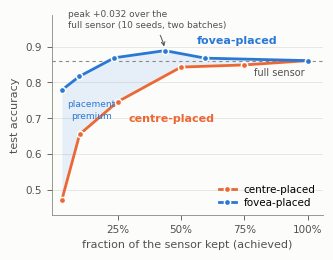
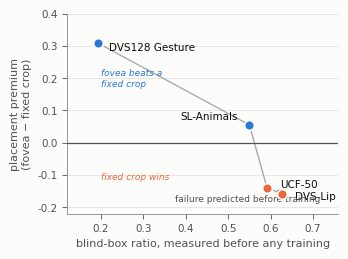
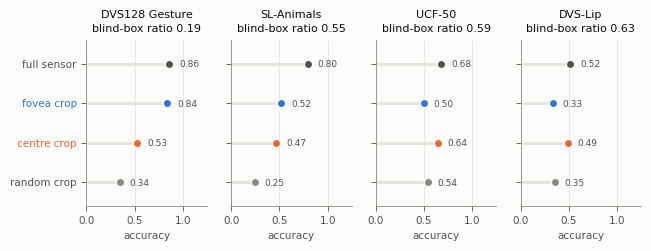
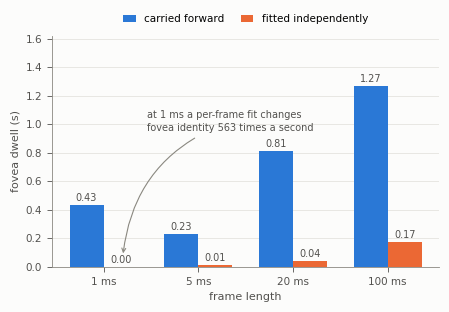
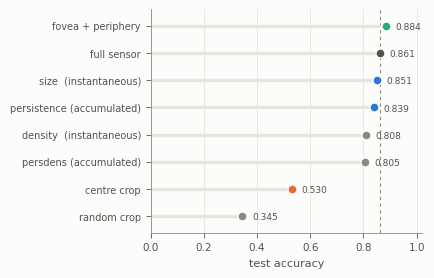
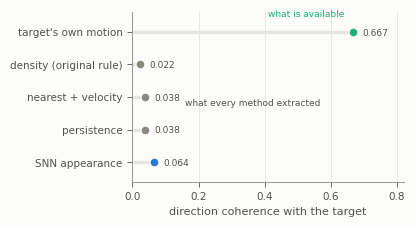
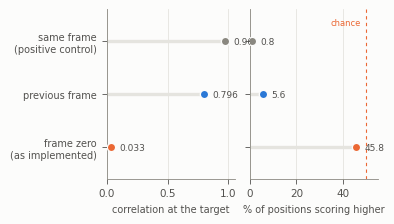
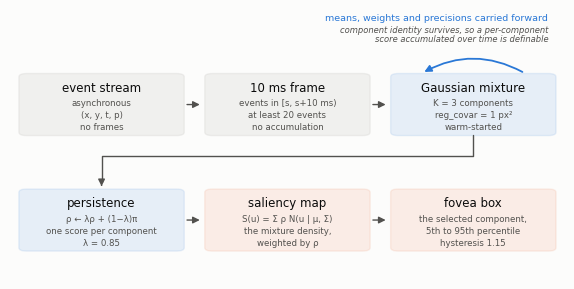

The script that saved these images, in order:
"""Draw report figures from recorded experiment summaries.

Constants are traced to runs in FOVEANET_LOG.txt and report/figures/CAPTIONS.md.
This script renders recorded results; it does not rerun the experiments.

Run from the repository root with ``python make_figures.py``."""

from pathlib import Path

import matplotlib as mpl
import matplotlib.pyplot as plt
import numpy as np

OUT = Path("report/figures")
OUT.mkdir(parents=True, exist_ok=True)

SURFACE = "#fcfcfb"
INK = "#0b0b0b"
INK2 = "#52514e"
MUTED = "#8a8880"
GRID = "#e5e4df"
BLUE, ORANGE, AQUA = "#2a78d6", "#eb6834", "#1baf7a"

# IEEE two-column: 3.5in single, 7.16in double.
W1, W2 = 3.5, 7.16

mpl.rcParams.update(
    {
        "figure.facecolor": SURFACE,
        "axes.facecolor": SURFACE,
        "savefig.facecolor": SURFACE,
        "font.family": "DejaVu Sans",
        "font.size": 8,
        "axes.titlesize": 9,
        "axes.labelsize": 8,
        "axes.labelcolor": INK2,
        "axes.edgecolor": MUTED,
        "axes.linewidth": 0.6,
        "axes.spines.top": False,
        "axes.spines.right": False,
        "xtick.color": INK2,
        "ytick.color": INK2,
        "xtick.labelsize": 7.5,
        "ytick.labelsize": 7.5,
        "xtick.major.width": 0.6,
        "ytick.major.width": 0.6,
        "legend.frameon": False,
        "legend.fontsize": 7.5,
        "grid.color": GRID,
        "grid.linewidth": 0.6,
        "lines.linewidth": 2.0,
        "lines.markersize": 5,
    }
)


def save(fig, name):
    for ext in ("pdf", "png"):
        fig.savefig(OUT / f"{name}.{ext}", dpi=300, bbox_inches="tight", pad_inches=0.02)
    plt.close(fig)
    print(f"  wrote {name}.pdf / .png")


# Figure 1. Accuracy against the fraction of the sensor kept, placed two ways.

SWEEP_FOVEA = [
    (0.030, 0.779),
    (0.099, 0.817),
    (0.237, 0.869),
    (0.436, 0.889),
    (0.595, 0.868),
    (1.000, 0.861),
]
SWEEP_CENTRE = [
    (0.030, 0.472),
    (0.100, 0.655),
    (0.250, 0.746),
    (0.500, 0.843),
    (0.750, 0.849),
    (1.000, 0.861),
]
FULL_ACC = 0.861


def fig_sweep():
    fig, ax = plt.subplots(figsize=(W1, 2.6))
    ax.grid(axis="y", zorder=0)
    ax.set_axisbelow(True)

    fx, fy = map(np.array, zip(*SWEEP_FOVEA))
    cx, cy = map(np.array, zip(*SWEEP_CENTRE))

    # Shade the placement premium between equal-area conditions.
    grid = np.linspace(0.03, 1.0, 200)
    fi, ci = np.interp(grid, fx, fy), np.interp(grid, cx, cy)
    ax.fill_between(grid, ci, fi, color=BLUE, alpha=0.10, lw=0, zorder=1)

    ax.axhline(FULL_ACC, color=MUTED, lw=0.8, ls=(0, (3, 3)), zorder=2)
    ax.plot(
        cx,
        cy,
        "-o",
        color=ORANGE,
        label="centre-placed",
        zorder=3,
        markeredgecolor=SURFACE,
        markeredgewidth=1.1,
        markersize=4.5,
    )
    ax.plot(
        fx,
        fy,
        "-o",
        color=BLUE,
        label="fovea-placed",
        zorder=4,
        markeredgecolor=SURFACE,
        markeredgewidth=1.1,
        markersize=4.5,
    )

    ax.annotate(
        "full sensor",
        xy=(1.0, FULL_ACC),
        xytext=(-2, -11),
        textcoords="offset points",
        ha="right",
        color=INK2,
        fontsize=7,
    )
    ax.annotate(
        "fovea-placed",
        xy=(0.72, 0.8645),
        xytext=(0, 11),
        textcoords="offset points",
        ha="center",
        color=BLUE,
        fontsize=8,
        fontweight="bold",
    )
    ax.annotate(
        "centre-placed",
        xy=(0.250, 0.746),
        xytext=(8, -14),
        textcoords="offset points",
        color=ORANGE,
        fontsize=8,
        fontweight="bold",
    )
    ax.annotate(
        "peak +0.032 over the\nfull sensor (10 seeds, two batches)",
        xy=(0.436, 0.889),
        xytext=(0.055, 0.952),
        fontsize=6.5,
        color=INK2,
        ha="left",
        linespacing=1.35,
        arrowprops=dict(
            arrowstyle="->",
            color=INK2,
            lw=0.7,
            shrinkA=2,
            shrinkB=3,
            connectionstyle="arc3,rad=-0.2",
        ),
    )
    ax.annotate(
        "placement\npremium",
        xy=(0.145, 0.70),
        fontsize=6.5,
        color=BLUE,
        ha="center",
        linespacing=1.3,
    )

    ax.set_xlabel("fraction of the sensor kept (achieved)")
    ax.set_ylabel("test accuracy")
    ax.set_xlim(-0.01, 1.06)
    ax.set_ylim(0.43, 0.99)
    ax.set_xticks([0.25, 0.5, 0.75, 1.0])
    ax.set_xticklabels(["25%", "50%", "75%", "100%"])
    ax.legend(loc="lower right", ncol=1, handlelength=1.6, borderpad=0.2, labelspacing=0.25)
    save(fig, "fig01_sensor_fraction_sweep")


# Figure 2. The diagnostic predicts the placement premium.

DIAG = [
    ("DVS128 Gesture", 0.192, +0.309, "left", (8, -3)),
    ("SL-Animals", 0.550, +0.055, "right", (-8, 6)),
    ("UCF-50", 0.592, -0.141, "left", (9, 3)),
    ("DVS-Lip", 0.627, -0.158, "left", (9, -2)),
]


def fig_diagnostic():
    fig, ax = plt.subplots(figsize=(W1, 2.6))
    ax.grid(axis="y", zorder=0)
    ax.set_axisbelow(True)
    ax.axhline(0, color=INK2, lw=0.9, zorder=3)

    r = np.array([d[1] for d in DIAG])
    p = np.array([d[2] for d in DIAG])
    ax.plot(r, p, "-", color=MUTED, lw=1.0, zorder=2, alpha=0.7)
    for name, ratio, prem, ha, off in DIAG:
        col = BLUE if prem > 0 else ORANGE
        ax.plot(
            ratio,
            prem,
            "o",
            color=col,
            zorder=5,
            markeredgecolor=SURFACE,
            markeredgewidth=1.2,
            markersize=7,
        )
        ax.annotate(
            name,
            xy=(ratio, prem),
            xytext=off,
            textcoords="offset points",
            ha=ha,
            va="center",
            color=INK,
            fontsize=7.5,
        )

    ax.annotate(
        "fovea beats a\nfixed crop",
        xy=(0.20, 0.175),
        fontsize=6.5,
        color=BLUE,
        style="italic",
        linespacing=1.3,
    )
    ax.annotate("fixed crop wins", xy=(0.20, -0.115), fontsize=6.5, color=ORANGE, style="italic")
    ax.annotate(
        "failure predicted before training",
        xy=(0.627, -0.143),
        xytext=(0.375, -0.183),
        fontsize=6.5,
        color=INK2,
        ha="left",
        arrowprops=dict(
            arrowstyle="->",
            color=INK2,
            lw=0.7,
            shrinkA=2,
            shrinkB=4,
            connectionstyle="arc3,rad=0.25",
        ),
    )

    ax.set_xlabel("blind-box ratio, measured before any training")
    ax.set_ylabel("placement premium\n(fovea \u2212 fixed crop)")
    ax.set_xlim(0.12, 0.76)
    ax.set_ylim(-0.22, 0.40)
    save(fig, "fig02_diagnostic_predicts_outcome")


# Figure 3. The same comparison on four datasets.

PANELS = [
    (
        "DVS128 Gesture",
        0.192,
        {"full sensor": 0.861, "fovea crop": 0.839, "centre crop": 0.530, "random crop": 0.345},
    ),
    (
        "SL-Animals",
        0.550,
        {"full sensor": 0.795, "fovea crop": 0.522, "centre crop": 0.467, "random crop": 0.249},
    ),
    (
        "UCF-50",
        0.592,
        {"full sensor": 0.679, "fovea crop": 0.499, "centre crop": 0.640, "random crop": 0.541},
    ),
    (
        "DVS-Lip",
        0.627,
        {"full sensor": 0.516, "fovea crop": 0.334, "centre crop": 0.492, "random crop": 0.354},
    ),
]
ORDER = ["full sensor", "fovea crop", "centre crop", "random crop"]
COLS = {"full sensor": INK2, "fovea crop": BLUE, "centre crop": ORANGE, "random crop": MUTED}


def fig_four_datasets():
    fig, axes = plt.subplots(1, 4, figsize=(W2, 2.15), sharey=True)
    ys = np.arange(len(ORDER))[::-1]
    for ax, (name, ratio, vals) in zip(axes, PANELS):
        ax.grid(axis="x", zorder=0)
        ax.set_axisbelow(True)
        for y, cond in zip(ys, ORDER):
            v = vals[cond]
            ax.plot([0, v], [y, y], color=GRID, lw=2.2, zorder=2, solid_capstyle="round")
            ax.plot(
                v,
                y,
                "o",
                color=COLS[cond],
                zorder=4,
                markersize=6,
                markeredgecolor=SURFACE,
                markeredgewidth=1.0,
            )
            ax.annotate(
                f"{v:.2f}",
                xy=(v, y),
                xytext=(7, -2.5),
                textcoords="offset points",
                fontsize=6.5,
                color=INK2,
            )
        ax.set_xlim(0, 1.25)
        ax.set_xticks([0, 0.5, 1.0])
        ax.set_xlabel("accuracy", fontsize=7.5)
        ax.set_title(f"{name}\nblind-box ratio {ratio:.2f}", fontsize=8, color=INK, linespacing=1.5)
    axes[0].set_yticks(ys)
    axes[0].set_yticklabels(ORDER, fontsize=7.5)
    for lbl, cond in zip(axes[0].get_yticklabels(), ORDER):
        lbl.set_color(COLS[cond] if cond in ("fovea crop", "centre crop") else INK2)
    axes[0].set_ylim(-0.6, len(ORDER) - 0.4)
    save(fig, "fig03_four_datasets")


# Figure 6. Warm-starting is what makes short frames usable.

WINDOWS = [1, 5, 20, 100]
WARM_DWELL = [0.43, 0.23, 0.81, 1.27]
COLD_DWELL = [0.00, 0.01, 0.04, 0.17]


def fig_warm_cold():
    fig, ax = plt.subplots(figsize=(5.0, 3.0))
    ax.grid(axis="y", zorder=0)
    ax.set_axisbelow(True)
    xs = np.arange(len(WINDOWS))
    w = 0.36
    # Label bars directly as well as distinguishing them by colour.
    ax.bar(xs - w / 2, WARM_DWELL, w, color=BLUE, zorder=3, label="carried forward")
    ax.bar(xs + w / 2, COLD_DWELL, w, color=ORANGE, zorder=3, label="fitted independently")
    for x, v in zip(xs - w / 2, WARM_DWELL):
        ax.annotate(
            f"{v:.2f}",
            xy=(x, v),
            xytext=(0, 3),
            fontsize=7,
            textcoords="offset points",
            ha="center",
            color=INK2,
        )
    for x, v in zip(xs + w / 2, COLD_DWELL):
        ax.annotate(
            f"{v:.2f}",
            xy=(x, v),
            xytext=(0, 3),
            fontsize=7,
            textcoords="offset points",
            ha="center",
            color=INK2,
        )
    ax.set_xticks(xs)
    ax.set_xticklabels([f"{v} ms" for v in WINDOWS])
    ax.set_xlabel("frame length")
    ax.set_ylabel("fovea dwell (s)")
    ax.set_ylim(0, 1.62)
    # Leave room above the bars for the annotation.
    ax.annotate(
        "at 1 ms a per-frame fit changes\nfovea identity 563 times a second",
        xy=(0.20, 0.055),
        xytext=(0.46, 0.95),
        fontsize=7,
        color=INK2,
        linespacing=1.4,
        ha="left",
        arrowprops=dict(
            arrowstyle="->",
            color=MUTED,
            lw=0.8,
            shrinkA=3,
            shrinkB=4,
            connectionstyle="arc3,rad=0.32",
        ),
    )
    ax.legend(
        loc="lower center",
        bbox_to_anchor=(0.5, 1.01),
        ncol=2,
        frameon=False,
        handlelength=1.2,
        columnspacing=1.6,
        fontsize=7.5,
    )
    save(fig, "fig06_warm_vs_cold")


# Figure 7. All conditions on DVS128 Gesture.

COND = [
    ("fovea + periphery", 0.884, 100, AQUA),
    ("full sensor", 0.861, 100, INK2),
    ("size  (instantaneous)", 0.851, 3, BLUE),
    ("persistence (accumulated)", 0.839, 3, BLUE),
    ("density  (instantaneous)", 0.808, 2, MUTED),
    ("persdens (accumulated)", 0.805, 2, MUTED),
    ("centre crop", 0.530, 3, ORANGE),
    ("random crop", 0.345, 3, MUTED),
]


def fig_conditions():
    fig, ax = plt.subplots(figsize=(W1, 2.9))
    ax.grid(axis="x", zorder=0)
    ax.set_axisbelow(True)
    ys = np.arange(len(COND))[::-1]
    for y, (name, acc, kept, col) in zip(ys, COND):
        ax.plot([0, acc], [y, y], color=GRID, lw=2.4, zorder=2, solid_capstyle="round")
        ax.plot(
            acc,
            y,
            "o",
            color=col,
            markersize=6.5,
            zorder=4,
            markeredgecolor=SURFACE,
            markeredgewidth=1.0,
        )
        ax.annotate(
            f"{acc:.3f}",
            xy=(acc, y),
            xytext=(7, -2.5),
            textcoords="offset points",
            fontsize=6.5,
            color=INK2,
        )

    ax.axvline(0.861, color=MUTED, lw=0.8, ls=(0, (3, 3)), zorder=1)
    ax.set_yticks(ys)
    ax.set_yticklabels([f"{c[0]}" for c in COND], fontsize=7)
    ax.set_xlim(0, 1.02)
    ax.set_xlabel("test accuracy")
    ax.set_ylim(-0.6, len(COND) - 0.4)
    save(fig, "fig07_all_conditions")


# Figure 8. Why the tracker fails: it moves, but not with the target.

TRACKERS = [
    ("target's own motion", 0.667, AQUA),
    ("density (original rule)", 0.022, MUTED),
    ("nearest + velocity", 0.038, MUTED),
    ("persistence", 0.038, MUTED),
    ("SNN appearance", 0.064, BLUE),
]


def fig_direction():
    fig, ax = plt.subplots(figsize=(W1, 2.2))
    ax.grid(axis="x", zorder=0)
    ax.set_axisbelow(True)
    ys = np.arange(len(TRACKERS))[::-1]
    for y, (name, v, col) in zip(ys, TRACKERS):
        ax.plot([0, v], [y, y], color=GRID, lw=2.4, zorder=2, solid_capstyle="round")
        ax.plot(
            v,
            y,
            "o",
            color=col,
            markersize=6.5,
            zorder=4,
            markeredgecolor=SURFACE,
            markeredgewidth=1.0,
        )
        ax.annotate(
            f"{v:.3f}",
            xy=(v, y),
            xytext=(7, -2.5),
            textcoords="offset points",
            fontsize=6.5,
            color=INK2,
        )
    ax.set_yticks(ys)
    ax.set_yticklabels([t[0] for t in TRACKERS], fontsize=7.5)
    ax.set_xlim(0, 0.82)
    ax.set_xlabel("direction coherence with the target")
    ax.set_ylim(-0.6, len(TRACKERS) - 0.4)
    ax.annotate(
        "what is available",
        xy=(0.667, 4),
        xytext=(-6, 11),
        textcoords="offset points",
        ha="right",
        fontsize=6.5,
        color=AQUA,
    )
    ax.annotate("what every method extracted", xy=(0.16, 1.75), fontsize=6.5, color=INK2)
    save(fig, "fig08_direction_coherence")


# Figure 9. Appearance carries identity, but only over one frame.

APPEAR = [
    ("same frame\n(positive control)", 0.969, 0.8),
    ("previous frame", 0.796, 5.6),
    ("frame zero\n(as implemented)", 0.033, 45.8),
]


def fig_appearance():
    fig, (a1, a2) = plt.subplots(1, 2, figsize=(W1, 2.2))
    ys = np.arange(len(APPEAR))[::-1]
    cols = [MUTED, BLUE, ORANGE]
    for ax, vals, lab, xlim in (
        (a1, [a[1] for a in APPEAR], "correlation at the target", 1.05),
        (a2, [a[2] for a in APPEAR], "% of positions scoring higher", 55),
    ):
        ax.grid(axis="x", zorder=0)
        ax.set_axisbelow(True)
        for y, v, c in zip(ys, vals, cols):
            ax.plot([0, v], [y, y], color=GRID, lw=2.4, zorder=2, solid_capstyle="round")
            ax.plot(
                v,
                y,
                "o",
                color=c,
                markersize=6,
                zorder=4,
                markeredgecolor=SURFACE,
                markeredgewidth=1.0,
            )
            ax.annotate(
                f"{v:g}",
                xy=(v, y),
                xytext=(6, -2.5),
                fontsize=6.5,
                textcoords="offset points",
                color=INK2,
            )
        ax.set_xlim(0, xlim)
        ax.set_xlabel(lab, fontsize=7)
        ax.set_ylim(-0.6, len(APPEAR) - 0.4)
        ax.set_yticks(ys)
    a1.set_yticklabels([a[0] for a in APPEAR], fontsize=7, linespacing=1.3)
    a2.set_yticklabels([])
    a2.axvline(50, color=ORANGE, lw=0.8, ls=(0, (3, 3)), zorder=1)
    a2.annotate(
        "chance",
        xy=(50, 2.3),
        xytext=(-4, 0),
        ha="right",
        textcoords="offset points",
        fontsize=6,
        color=ORANGE,
    )
    fig.subplots_adjust(wspace=0.12)
    save(fig, "fig09_appearance_controls")


# Figure 10. The method as a pipeline.


def fig_pipeline():
    from matplotlib.patches import FancyArrowPatch, FancyBboxPatch

    fig, ax = plt.subplots(figsize=(W2, 3.5))
    ax.set_xlim(0, 100)
    ax.set_ylim(0, 112)
    ax.axis("off")

    BW, BH = 29.0, 25.0
    COL_X = [2.0, 35.5, 69.0]
    ROW_Y = [60.0, 12.0]

    # input stages are neutral, the model is blue, what it emits is orange.
    stages = [
        (0, 0, "event stream", MUTED, ["asynchronous", "(x, y, t, p)", "no frames"]),
        (
            0,
            1,
            "10 ms frame",
            MUTED,
            ["events in [s, s+10 ms)", "at least 20 events", "no accumulation"],
        ),
        (
            0,
            2,
            "Gaussian mixture",
            BLUE,
            ["K = 3 components", "reg_covar = 1 px\u00b2", "warm-started"],
        ),
        (
            1,
            0,
            "persistence",
            BLUE,
            [
                "\u03c1 \u2190 \u03bb\u03c1 + (1\u2212\u03bb)\u03c0",
                "one score per component",
                "\u03bb = 0.85",
            ],
        ),
        (
            1,
            1,
            "saliency map",
            ORANGE,
            [
                "S(u) = \u03a3 \u03c1 N(u | \u03bc, \u03a3)",
                "the mixture density,",
                "weighted by \u03c1",
            ],
        ),
        (
            1,
            2,
            "fovea box",
            ORANGE,
            ["the selected component,", "5th to 95th percentile", "hysteresis 1.15"],
        ),
    ]

    for row, col, title, colour, lines in stages:
        x, y = COL_X[col], ROW_Y[row]
        ax.add_patch(
            FancyBboxPatch(
                (x, y),
                BW,
                BH,
                boxstyle="round,pad=0.4,rounding_size=1.4",
                linewidth=1.0,
                edgecolor=colour,
                facecolor=colour,
                alpha=0.10,
                zorder=2,
            )
        )
        ax.text(
            x + BW / 2,
            y + BH - 5.5,
            title,
            ha="center",
            va="center",
            fontsize=8.5,
            color=INK,
            zorder=3,
        )
        for i, ln in enumerate(lines):
            ax.text(
                x + BW / 2,
                y + BH - 12.0 - i * 5.0,
                ln,
                ha="center",
                va="center",
                fontsize=6.2,
                color=INK2,
                zorder=3,
            )

    # flow within each row
    for row in (0, 1):
        for col in (0, 1):
            x0 = COL_X[col] + BW + 0.4
            ax.add_patch(
                FancyArrowPatch(
                    (x0, ROW_Y[row] + BH / 2),
                    (x0 + 3.3, ROW_Y[row] + BH / 2),
                    arrowstyle="-|>",
                    mutation_scale=10,
                    color=INK2,
                    lw=1.0,
                    zorder=3,
                )
            )

    # wrap from the end of row 1 to the start of row 2
    xa, xb = COL_X[2] + BW / 2, COL_X[0] + BW / 2
    ax.plot(
        [xa, xa, xb, xb],
        [ROW_Y[0], 51.0, 51.0, ROW_Y[1] + BH + 3.2],
        color=INK2,
        lw=1.0,
        solid_capstyle="round",
        zorder=3,
    )
    ax.add_patch(
        FancyArrowPatch(
            (xb, ROW_Y[1] + BH + 3.2),
            (xb, ROW_Y[1] + BH + 0.4),
            arrowstyle="-|>",
            mutation_scale=10,
            color=INK2,
            lw=1.0,
            zorder=3,
        )
    )

    # Carry mixture parameters forward before updating persistence.
    mx = COL_X[2]
    ax.add_patch(
        FancyArrowPatch(
            (mx + BW * 0.82, ROW_Y[0] + BH + 0.5),
            (mx + BW * 0.18, ROW_Y[0] + BH + 0.5),
            connectionstyle="arc3,rad=0.28",
            arrowstyle="-|>",
            mutation_scale=10,
            color=BLUE,
            lw=1.3,
            zorder=4,
        )
    )
    # Keep the label inside the canvas and clear of the return arrow.
    ax.text(
        97.0,
        108.5,
        "means, weights and precisions carried forward",
        ha="right",
        va="center",
        fontsize=6.8,
        color=BLUE,
    )
    ax.text(
        97.0,
        103.5,
        "component identity survives, so a per-component",
        ha="right",
        va="center",
        fontsize=6.0,
        color=INK2,
        style="italic",
    )
    ax.text(
        97.0,
        99.7,
        "score accumulated over time is definable",
        ha="right",
        va="center",
        fontsize=6.0,
        color=INK2,
        style="italic",
    )
    save(fig, "fig10_pipeline")


if __name__ == "__main__":
    print("writing figures to report/figures/")
    fig_sweep()
    fig_diagnostic()
    fig_four_datasets()
    fig_warm_cold()
    fig_conditions()
    fig_direction()
    fig_appearance()
    fig_pipeline()
